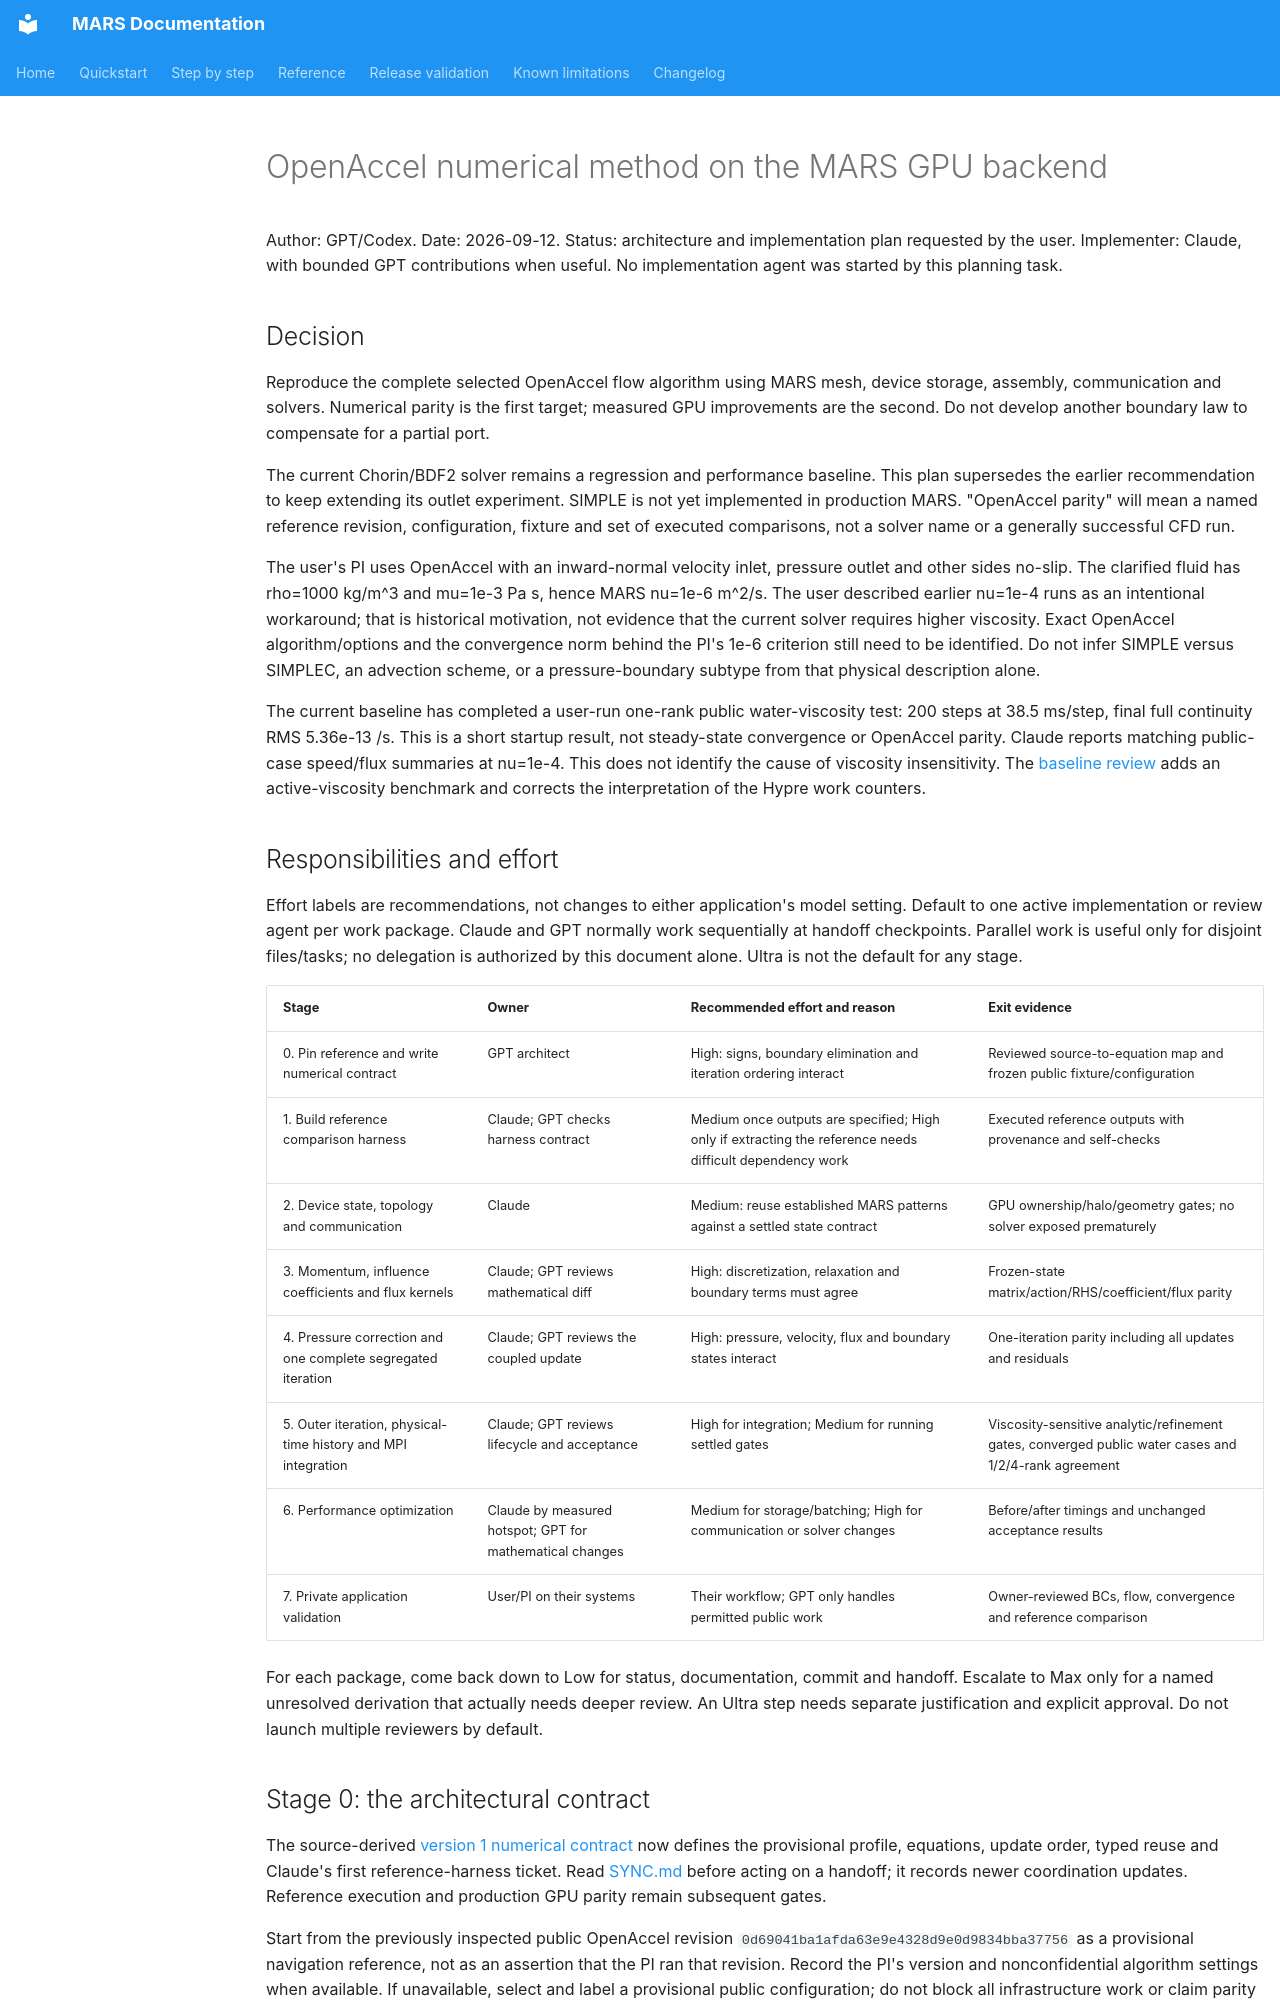

repository: dganellari/mars · page: design/gpt_openaccel_gpu_port_plan_2026-09-12/index.html · generator: mkdocs

# OpenAccel numerical method on the MARS GPU backend

Author: GPT/Codex. Date: 2026-09-12.
Status: architecture and implementation plan requested by the user.
Implementer: Claude, with bounded GPT contributions when useful.
No implementation agent was started by this planning task.

## Decision

Reproduce the complete selected OpenAccel flow algorithm using MARS mesh,
device storage, assembly, communication and solvers. Numerical parity is the
first target; measured GPU improvements are the second. Do not develop another
boundary law to compensate for a partial port.

The current Chorin/BDF2 solver remains a regression and performance baseline.
This plan supersedes the earlier recommendation to keep extending its outlet
experiment. SIMPLE is not yet implemented in production MARS. "OpenAccel
parity" will mean a named reference revision, configuration, fixture and set
of executed comparisons, not a solver name or a generally successful CFD run.

The user's PI uses OpenAccel with an inward-normal velocity inlet, pressure
outlet and other sides no-slip. The clarified fluid has rho=1000 kg/m^3 and
mu=1e-3 Pa s, hence MARS nu=1e-6 m^2/s. The user described earlier nu=1e-4 runs
as an intentional workaround; that is historical motivation, not evidence that
the current solver requires higher viscosity. Exact OpenAccel algorithm/options and the convergence norm
behind the PI's 1e-6 criterion still need to be identified. Do not infer SIMPLE
versus SIMPLEC, an advection scheme, or a pressure-boundary subtype from that
physical description alone.

The current baseline has completed a user-run one-rank public water-viscosity
test: 200 steps at 38.5 ms/step, final full continuity RMS 5.36e-13 /s. This is
a short startup result, not steady-state convergence or OpenAccel parity.
Claude reports matching public-case speed/flux summaries at nu=1e-4. This does
not identify the cause of viscosity insensitivity. The
[baseline review](gpt_baseline_review_2026-09-12.md) adds an active-viscosity
benchmark and corrects the interpretation of the Hypre work counters.

## Responsibilities and effort

Effort labels are recommendations, not changes to either application's model
setting. Default to one active implementation or review agent per work package.
Claude and GPT normally work sequentially at handoff checkpoints. Parallel work
is useful only for disjoint files/tasks; no delegation is authorized by this
document alone. Ultra is not the default for any stage.

| Stage | Owner | Recommended effort and reason | Exit evidence |
|---|---|---|---|
| 0. Pin reference and write numerical contract | GPT architect | High: signs, boundary elimination and iteration ordering interact | Reviewed source-to-equation map and frozen public fixture/configuration |
| 1. Build reference comparison harness | Claude; GPT checks harness contract | Medium once outputs are specified; High only if extracting the reference needs difficult dependency work | Executed reference outputs with provenance and self-checks |
| 2. Device state, topology and communication | Claude | Medium: reuse established MARS patterns against a settled state contract | GPU ownership/halo/geometry gates; no solver exposed prematurely |
| 3. Momentum, influence coefficients and flux kernels | Claude; GPT reviews mathematical diff | High: discretization, relaxation and boundary terms must agree | Frozen-state matrix/action/RHS/coefficient/flux parity |
| 4. Pressure correction and one complete segregated iteration | Claude; GPT reviews the coupled update | High: pressure, velocity, flux and boundary states interact | One-iteration parity including all updates and residuals |
| 5. Outer iteration, physical-time history and MPI integration | Claude; GPT reviews lifecycle and acceptance | High for integration; Medium for running settled gates | Viscosity-sensitive analytic/refinement gates, converged public water cases and 1/2/4-rank agreement |
| 6. Performance optimization | Claude by measured hotspot; GPT for mathematical changes | Medium for storage/batching; High for communication or solver changes | Before/after timings and unchanged acceptance results |
| 7. Private application validation | User/PI on their systems | Their workflow; GPT only handles permitted public work | Owner-reviewed BCs, flow, convergence and reference comparison |

For each package, come back down to Low for status, documentation, commit and
handoff. Escalate to Max only for a named unresolved derivation that actually
needs deeper review. An Ultra step needs separate justification and explicit
approval. Do not launch multiple reviewers by default.
